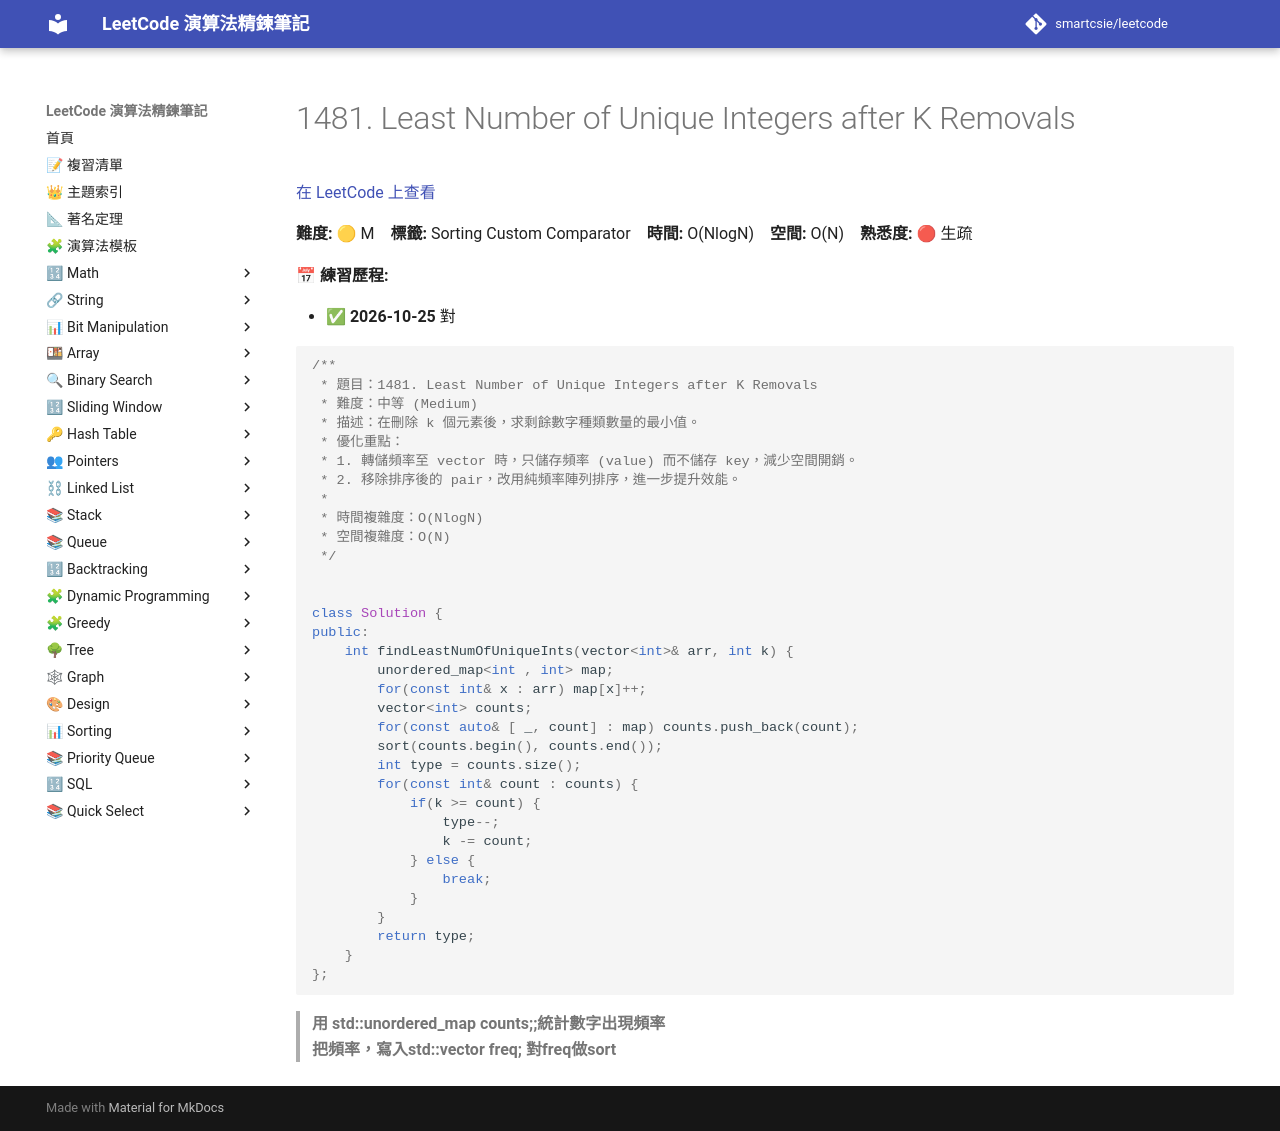

repository: smartcsie/leetcode · page: problems/1481/index.html · generator: mkdocs

# 1481. Least Number of Unique Integers after K Removals

[在 LeetCode 上查看](https://leetcode.com/problems/least-number-of-unique-integers-after-k-removals/)

**難度:** 🟡 M　**標籤:** Sorting Custom Comparator　**時間:** O(NlogN)　**空間:** O(N)　**熟悉度:** 🔴 生疏

**📅 練習歷程:**

- ✅ **2026-10-25** 對

```cpp
/**
 * 題目：1481. Least Number of Unique Integers after K Removals
 * 難度：中等 (Medium)
 * 描述：在刪除 k 個元素後，求剩餘數字種類數量的最小值。
 * 優化重點：
 * 1. 轉儲頻率至 vector 時，只儲存頻率 (value) 而不儲存 key，減少空間開銷。
 * 2. 移除排序後的 pair，改用純頻率陣列排序，進一步提升效能。
 *
 * 時間複雜度：O(NlogN)
 * 空間複雜度：O(N)
 */


class Solution {
public:
    int findLeastNumOfUniqueInts(vector<int>& arr, int k) {
        unordered_map<int , int> map;
        for(const int& x : arr) map[x]++;
        vector<int> counts;
        for(const auto& [ _, count] : map) counts.push_back(count);
        sort(counts.begin(), counts.end());
        int type = counts.size();
        for(const int& count : counts) {
            if(k >= count) {
                type--;
                k -= count;
            } else {
                break;
            }
        }
        return type;
    }
};
```

> **用 std::unordered_map<int, int> counts;;統計數字出現頻率**<br>
> **把頻率，寫入std::vector<int> freq; 對freq做sort**<br>
